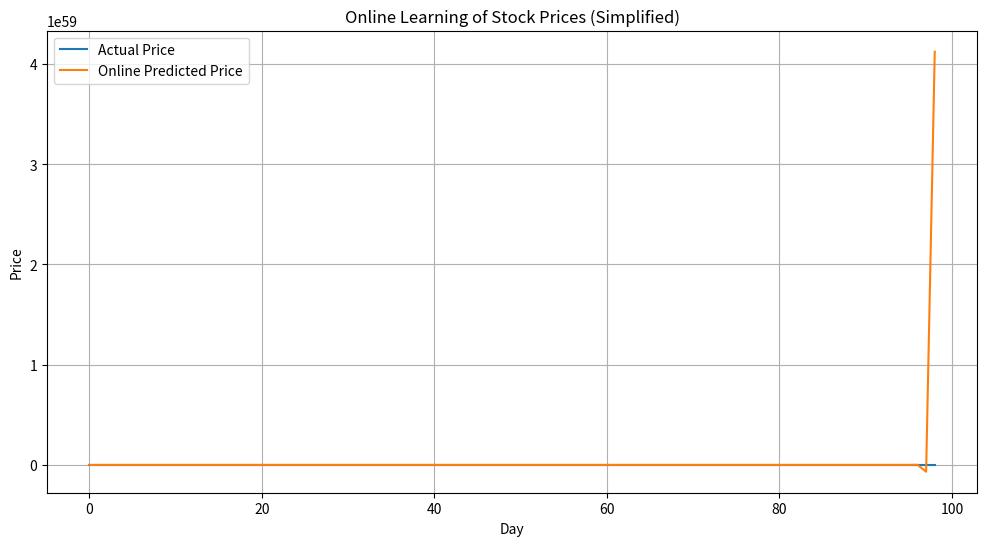

The matplotlib source for this figure:
import random
import matplotlib.pyplot as plt

# Simulate a stream of stock prices (simplified)
def generate_stock_data(days=100, trend=0.05, volatility=0.2):
    prices = [100]  # starting price
    for _ in range(days - 1):
        daily_return = random.gauss(trend, volatility)
        new_price = prices[-1] * (1 + daily_return)
        prices.append(new_price)
    return prices

# Simulated online learning model (basic linear regression with SGD)
class OnlineLinearRegression:
    def __init__(self, learning_rate=0.0001):
        self.weight = 0.0
        self.bias = 0.0
        self.lr = learning_rate

    def predict(self, x):
        return self.weight * x + self.bias

    def update(self, x, y):
        y_pred = self.predict(x)
        error = y - y_pred
        self.weight += self.lr * error * x
        self.bias += self.lr * error

# Generate synthetic stock price data
prices = generate_stock_data()

# Online learning: predict today's price from yesterday's price
model = OnlineLinearRegression(learning_rate=0.0001)
predictions = []
for i in range(1, len(prices)):
    x = prices[i - 1]  # yesterday's price
    y = prices[i]      # today's price

    y_pred = model.predict(x)
    predictions.append(y_pred)

    # Update the model
    model.update(x, y)

# Plot results
plt.figure(figsize=(12, 6))
plt.plot(prices[1:], label='Actual Price')
plt.plot(predictions, label='Online Predicted Price')
plt.title("Online Learning of Stock Prices (Simplified)")
plt.xlabel("Day")
plt.ylabel("Price")
plt.legend()
plt.grid(True)
plt.show()
